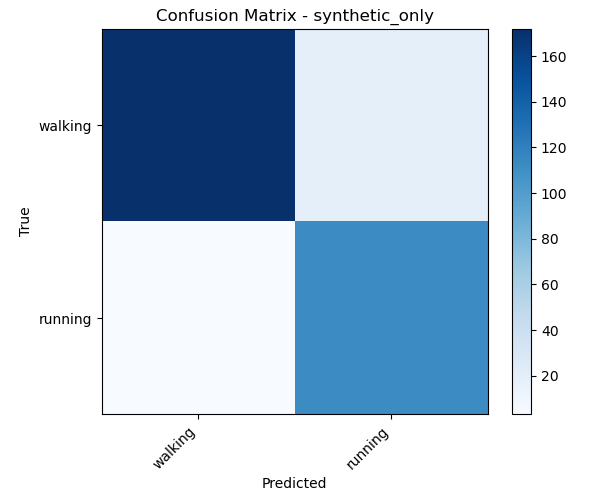

The file beside this chart, header and first rows:
, walking, running
walking, 172, 18
running, 3, 112
